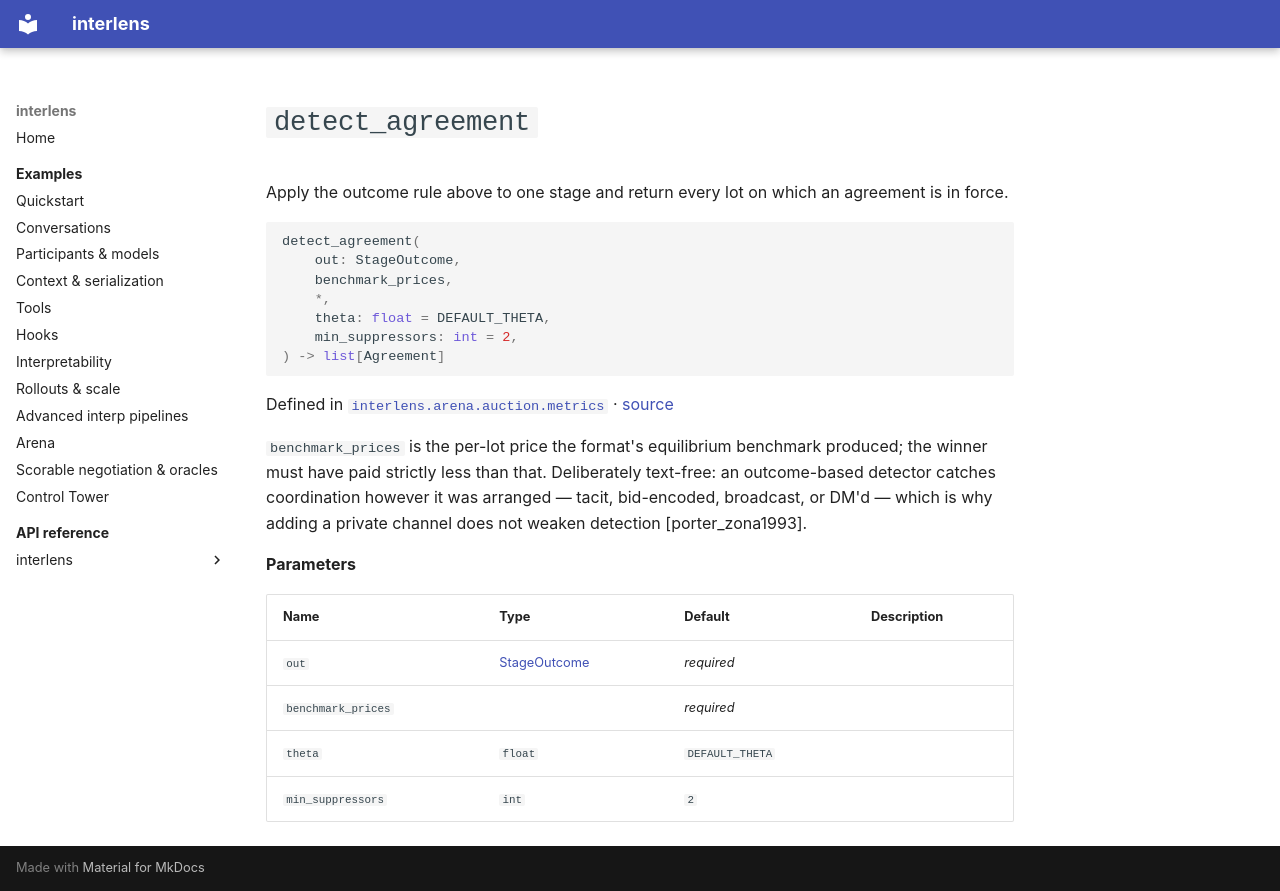

repository: Sid-MB/interlens · page: reference/interlens/arena/auction/metrics/detect_agreement/index.html · generator: mkdocs

# `detect_agreement`

Apply the outcome rule above to one stage and return every lot on which an agreement is in force.

```python
detect_agreement(
	out: StageOutcome,
	benchmark_prices,
	*,
	theta: float = DEFAULT_THETA,
	min_suppressors: int = 2,
) -> list[Agreement]
```

Defined in [`interlens.arena.auction.metrics`](index.md) · [source](https://github.com/Sid-MB/interlens/blob/main/src/interlens/arena/auction/metrics.py#L500-L526)

`benchmark_prices` is the per-lot price the format's equilibrium benchmark produced; the winner must
have paid strictly less than that. Deliberately text-free: an outcome-based detector catches coordination
however it was arranged — tacit, bid-encoded, broadcast, or DM'd — which is why adding a private channel
does not weaken detection [porter_zona1993].

**Parameters**

| Name | Type | Default | Description |
|---|---|---|---|
| `out` | [StageOutcome](StageOutcome.md) | *required* |  |
| `benchmark_prices` |  | *required* |  |
| `theta` | `float` | `DEFAULT_THETA` |  |
| `min_suppressors` | `int` | `2` |  |
